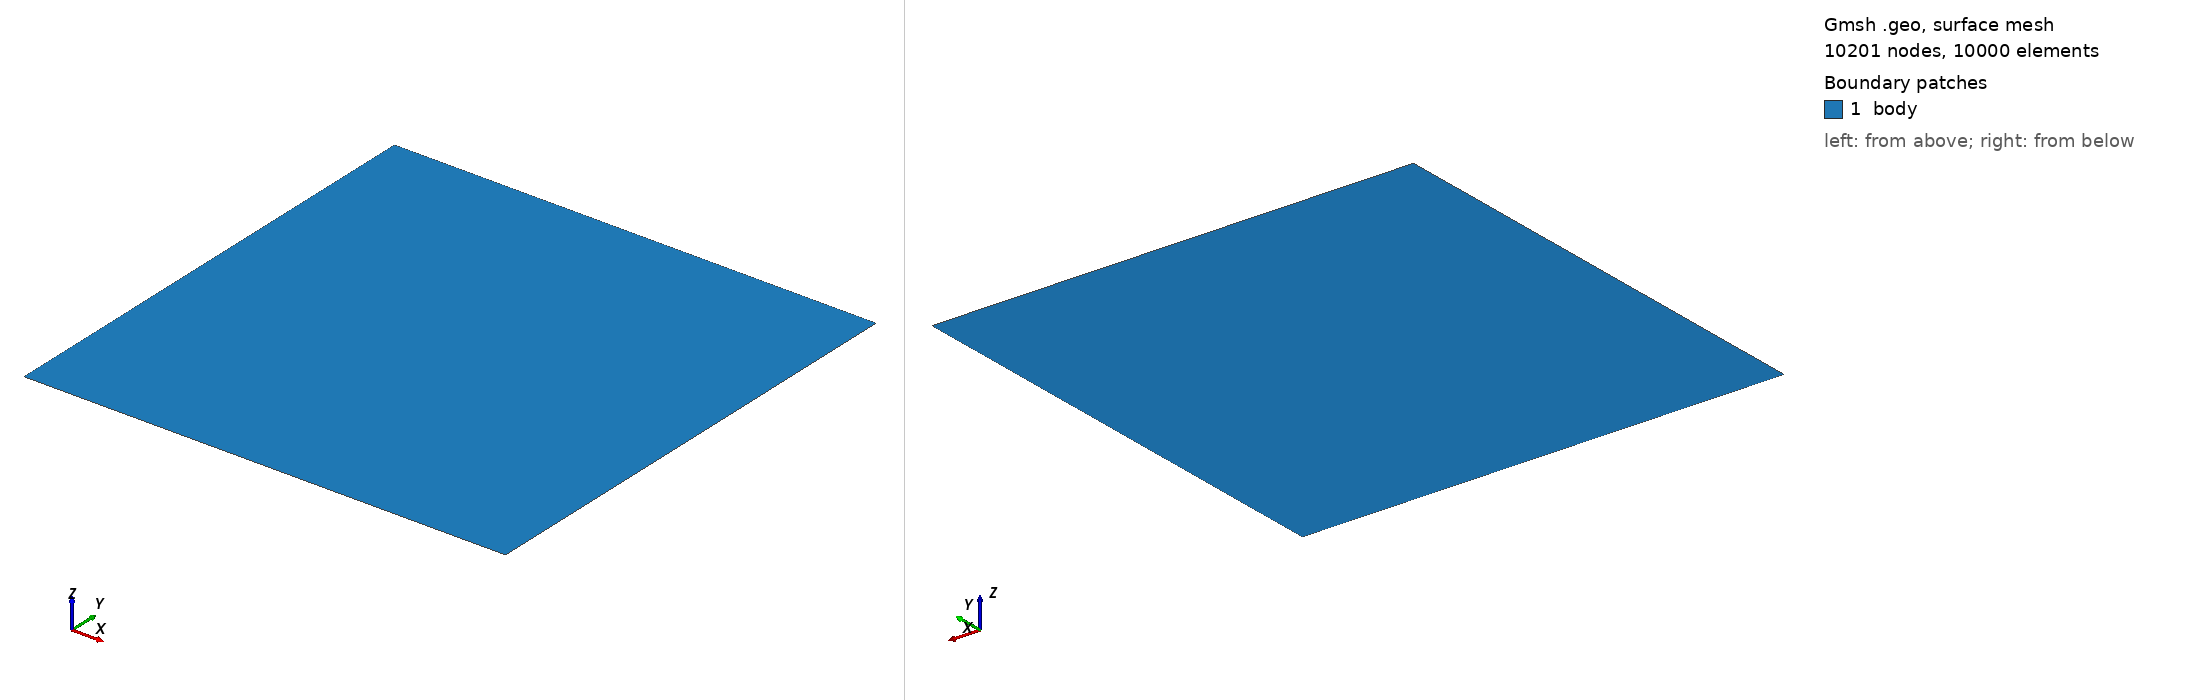

Gmsh geometry script, surface-meshed: 10201 nodes, 10000 surface elements. Boundary patches (legend numbers): 1 body. Left view from above one corner, right view from below the opposite corner. Legend entries are the model's physical surfaces. The drawing asked Gmsh for element sizes between 1% and 20% of the model's largest extent; the script's own settings can give other sizes.

=== wave_in_rectangle_2.geo (drawn) ===
//+
SetFactory("OpenCASCADE");
//+
Point(1) = {0, 0, 0, 1.0};
//+
Point(2) = {100, 0, 0, 1.0};
//+
Point(3) = {100, 49, 0, 1.0};
//+
Point(4) = {100, 51, 0, 1.0};
//+
Point(5) = {100, 100, 0, 1.0};
//+
Point(6) = {0, 100, 0, 1.0};
//+
Point(7) = {0, 50, 0, 1.0};
//+
Line(1) = {1, 2};
//+
Line(2) = {2, 3};
//+
Line(3) = {3, 4};
//+
Line(4) = {4, 5};
//+
Line(5) = {5, 6};
//+
Line(6) = {6, 7};
//+
Line(7) = {7, 1};
//+
Curve Loop(1) = {1, 2, 3, 4, 5, 6, 7};
//+
Plane Surface(1) = {1};

//+
Transfinite Curve {6, 7} = 51 Using Progression 1;
//+
Transfinite Curve {2, 4} = 50 Using Progression 1;
//+
Transfinite Curve {3} = 3 Using Progression 1;
//+
Transfinite Curve {1, 5} = 101 Using Progression 1;
//+
Transfinite Surface {1} = {1,2,5,6};
//+
Recombine Surface {1};


Mesh 2;


//+
Physical Surface("body", 7) = {1};
//+
Physical Curve("left", 8) = {6, 7};
//+
Physical Curve("source", 9) = {3};
//+
Physical Point("middle", 10) = {7};
//+
Point(8) = {100, 50, 0, 1.0};
//+
Line(8) = {7, 8};
//+
Physical Curve("path", 11) = {8};
